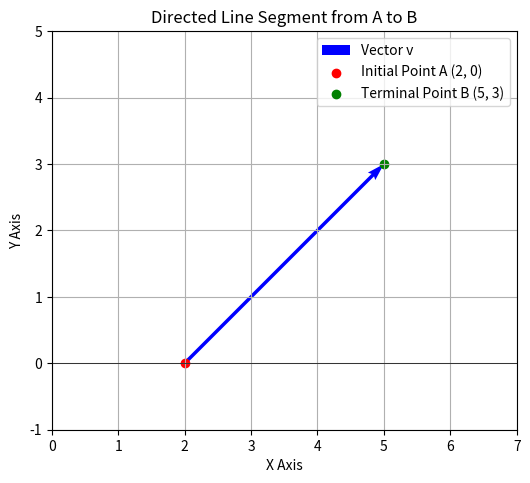

The script that saved this image:
import matplotlib.pyplot as plt

# Define points
A = (2, 0)
B = (5, 3)
dx = B[0] - A[0]
dy = B[1] - A[1]

# Plot
plt.figure(figsize=(6, 6))
plt.quiver(A[0], A[1], dx, dy, angles='xy', scale_units='xy', scale=1, color='blue', label='Vector v')
plt.scatter(*A, color='red', label='Initial Point A (2, 0)')
plt.scatter(*B, color='green', label='Terminal Point B (5, 3)')

# Axes setup
plt.xlim(0, 7)
plt.ylim(-1, 5)
plt.axhline(0, color='black', linewidth=0.5)
plt.axvline(0, color='black', linewidth=0.5)
plt.gca().set_aspect('equal')
plt.title("Directed Line Segment from A to B")
plt.xlabel("X Axis")
plt.ylabel("Y Axis")
plt.grid(True)
plt.legend()
plt.show()
